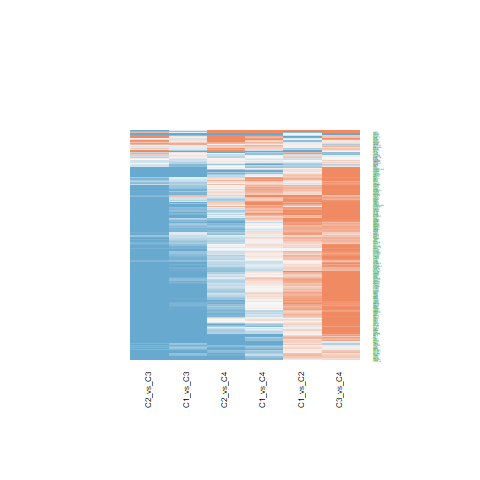

Values plotted in this chart, from the file beside it:
C1_vs_C2.ID, C1_vs_C2.logFC, C1_vs_C2.AveExpr, C1_vs_C2.t, C1_vs_C2.P.Value, C1_vs_C2.adj.P.Val, C1_vs_C2.B, C1_vs_C3.ID, C1_vs_C3.logFC, C1_vs_C3.AveExpr, C1_vs_C3.t, C1_vs_C3.P.Value, C1_vs_C3.adj.P.Val, C1_vs_C3.B, C1_vs_C4.ID, C1_vs_C4.logFC, C1_vs_C4.AveExpr, C1_vs_C4.t, C1_vs_C4.P.Value, C1_vs_C4.adj.P.Val, C1_vs_C4.B, C2_vs_C3.ID, C2_vs_C3.logFC, C2_vs_C3.AveExpr
345630, -0.07658, 20.74, -0.3279, 0.7447, 0.8365, -6.38, 345630, -1.798, 20.74, -6.287, 2.03220571083409e-07, 4.75448517411133e-06, 6.849, 345630, 0.3359, 20.74, 0.9097, 0.3685, 0.6048, -6.162, 345630, -1.722, 20.74
4221, 0.1694, 18.41, 0.7186, 0.4766, 0.6249, -6.178, 4221, -1.343, 18.41, -4.65, 3.72045413094883e-05, 0.0003624, 1.739, 4221, 0.8161, 18.41, 2.189, 0.03459, 0.1373, -4.302, 4221, -1.512, 18.41
6829, 0.5474, 19.54, 2.791, 0.008069, 0.03396, -2.891, 6829, -1.116, 19.54, -4.645, 3.77504701903123e-05, 0.0003651, 1.725, 6829, 0.0283, 19.54, 0.09128, 0.9277, 0.9671, -6.57, 6829, -1.663, 19.54
10284, 0.6032, 20.64, 3.174, 0.002925, 0.01649, -1.967, 10284, -0.7647, 20.64, -3.285, 0.002152, 0.01006, -2.157, 10284, -0.001749, 20.64, -0.005821, 0.9954, 0.9982, -6.574, 10284, -1.368, 20.64
1654, -0.4944, 22.07, -1.985, 0.05422, 0.1355, -4.561, 1654, -0.4769, 22.07, -1.563, 0.1261, 0.2515, -5.794, 1654, -0.6677, 22.07, -1.695, 0.09799, 0.2734, -5.18, 1654, 0.01748, 22.07
10419, -0.09275, 22.09, -0.5597, 0.5788, 0.7104, -6.278, 10419, -0.1541, 22.09, -0.7594, 0.4521, 0.6177, -6.709, 10419, 0.04081, 22.09, 0.1558, 0.877, 0.9428, -6.562, 10419, -0.06137, 22.09
8487, 0.006716, 18.41, 0.03244, 0.9743, 0.9849, -6.434, 8487, -0.7872, 18.41, -3.105, 0.003527, 0.01506, -2.62, 8487, -0.2999, 18.41, -0.9164, 0.3651, 0.6008, -6.156, 8487, -0.7939, 18.41
7514, 0.2625, 22.27, 1.924, 0.06162, 0.149, -4.668, 7514, -0.6488, 22.27, -3.883, 0.0003863, 0.002515, -0.5226, 7514, -0.1935, 22.27, -0.8972, 0.3751, 0.6114, -6.173, 7514, -0.9113, 22.27
9739, 0.3547, 17.26, 2.457, 0.01855, 0.06153, -3.634, 9739, -0.8856, 17.26, -5.008, 1.20704759319336e-05, 0.0001472, 2.837, 9739, 0.1772, 17.26, 0.7763, 0.4422, 0.6685, -6.273, 9739, -1.24, 17.26
9533, 0.1359, 19.82, 0.6257, 0.5351, 0.6741, -6.239, 9533, -0.8632, 19.82, -3.244, 0.00241, 0.01111, -2.263, 9533, -0.8825, 19.82, -2.569, 0.0141, 0.07889, -3.51, 9533, -0.9991, 19.82
8473, -0.1191, 19.63, -0.5875, 0.5602, 0.6958, -6.262, 8473, -0.4581, 19.63, -1.845, 0.0726, 0.166, -5.34, 8473, 0.3854, 19.63, 1.202, 0.2365, 0.468, -5.86, 8473, -0.339, 19.63
8841, 0.2496, 18.53, 1.377, 0.1765, 0.3157, -5.51, 8841, -0.8839, 18.53, -3.981, 0.0002886, 0.001969, -0.2425, 8841, 0.1635, 18.53, 0.5705, 0.5716, 0.7669, -6.411, 8841, -1.134, 18.53
9128, 0.8003, 20.68, 3.374, 0.001682, 0.01126, -1.458, 9128, -0.5355, 20.68, -1.843, 0.07291, 0.1665, -5.344, 9128, -0.006051, 20.68, -0.01613, 0.9872, 0.995, -6.574, 9128, -1.336, 20.68
9092, 0.7397, 19.95, 3.277, 0.002204, 0.01337, -1.707, 9092, -0.9954, 19.95, -3.6, 0.0008825, 0.004908, -1.312, 9092, 0.2755, 19.95, 0.7718, 0.4449, 0.6702, -6.277, 9092, -1.735, 19.95
6885, -0.3407, 18.12, -1.616, 0.1141, 0.2315, -5.171, 6885, 0.05422, 18.12, 0.21, 0.8348, 0.9085, -6.977, 6885, -0.6803, 18.12, -2.041, 0.04805, 0.1707, -4.585, 6885, 0.395, 18.12
9129, 0.7179, 20.23, 3.371, 0.001694, 0.01131, -1.464, 9129, -0.941, 20.23, -3.608, 0.0008641, 0.004834, -1.292, 9129, 0.07747, 20.23, 0.2301, 0.8192, 0.9111, -6.547, 9129, -1.659, 20.23
10465, 0.3486, 21.36, 2.026, 0.04961, 0.1269, -4.486, 10465, -0.897, 21.36, -4.256, 0.0001256, 0.000987, 0.5595, 10465, 0.2186, 21.36, 0.8036, 0.4265, 0.6544, -6.252, 10465, -1.246, 21.36
5356, -0.009577, 20.08, -0.03516, 0.9721, 0.9838, -6.434, 5356, -0.8213, 20.08, -2.462, 0.01834, 0.05685, -4.136, 5356, -0.04829, 20.08, -0.1121, 0.9113, 0.9587, -6.568, 5356, -0.8117, 20.08
11051, 0.5435, 21.96, 3.05, 0.004092, 0.02075, -2.275, 11051, -0.9304, 21.96, -4.263, 0.0001229, 0.0009685, 0.5806, 11051, 0.2478, 21.96, 0.8796, 0.3845, 0.6206, -6.189, 11051, -1.474, 21.96
9282, 0.1649, 17.07, 0.6433, 0.5238, 0.6637, -6.228, 9282, -1.342, 17.07, -4.276, 0.0001183, 0.0009372, 0.6177, 9282, -0.4162, 17.07, -1.027, 0.3106, 0.5508, -6.05, 9282, -1.507, 17.07
10084, 0.5319, 20.68, 2.783, 0.008245, 0.0345, -2.91, 10084, -0.9184, 20.68, -3.924, 0.0003418, 0.002278, -0.4051, 10084, 0.6352, 20.68, 2.102, 0.04201, 0.1574, -4.47, 10084, -1.45, 20.68
1736, 0.5271, 21.31, 2.111, 0.0412, 0.1101, -4.327, 1736, -1.182, 21.31, -3.867, 0.0004052, 0.002598, -0.5683, 1736, -0.2745, 21.31, -0.6952, 0.491, 0.7052, -6.332, 1736, -1.71, 21.31
8721, 0.2872, 21.13, 1.544, 0.1305, 0.2549, -5.278, 8721, -0.3365, 21.13, -1.477, 0.1476, 0.283, -5.92, 8721, 0.18, 21.13, 0.6121, 0.544, 0.7443, -6.386, 8721, -0.6238, 21.13
4683, 0.459, 19.02, 2.319, 0.02573, 0.07792, -3.921, 4683, -0.09547, 19.02, -0.3938, 0.6959, 0.8138, -6.921, 4683, 0.8108, 19.02, 2.591, 0.01339, 0.07661, -3.463, 4683, -0.5544, 19.02
23309, 0.568, 17.71, 3.258, 0.002322, 0.01394, -1.755, 23309, -1.327, 17.71, -6.213, 2.57487337985454e-07, 5.65518292079756e-06, 6.615, 23309, 0.03515, 17.71, 0.1275, 0.8992, 0.9519, -6.566, 23309, -1.895, 17.71
8882, -0.4713, 18.99, -2.212, 0.03286, 0.09328, -4.133, 8882, -0.7819, 18.99, -2.997, 0.004719, 0.01897, -2.892, 8882, -0.3709, 18.99, -1.101, 0.2777, 0.5121, -5.974, 8882, -0.3106, 18.99
9555, 1.089, 23.33, 4.207, 0.0001457, 0.00214, 0.827, 9555, -0.5961, 23.33, -1.881, 0.06745, 0.1571, -5.278, 9555, 1.413, 23.33, 3.454, 0.001342, 0.01498, -1.351, 9555, -1.685, 23.33
9611, 0.006788, 17.99, 0.04336, 0.9656, 0.9801, -6.433, 9611, -1.852, 17.99, -9.661, 6.41347402499859e-12, 1.02348356315603e-09, 17.09, 9611, -0.4751, 17.99, -1.919, 0.06223, 0.2042, -4.804, 9611, -1.859, 17.99
55660, 0.4638, 21.19, 2.442, 0.01923, 0.06314, -3.666, 55660, -1.134, 21.19, -4.875, 1.8399791493551e-05, 0.0002102, 2.425, 55660, -0.3825, 21.19, -1.274, 0.2103, 0.4358, -5.775, 55660, -1.598, 21.19
9862, 0.4285, 17.46, 2.504, 0.01654, 0.05667, -3.532, 9862, -1.054, 17.46, -5.029, 1.13115109362414e-05, 0.0001395, 2.9, 9862, 0.03749, 17.46, 0.1386, 0.8905, 0.9479, -6.564, 9862, -1.482, 17.46
10772, 0.9205, 21.57, 3.849, 0.0004266, 0.004393, -0.1813, 10772, -0.46, 21.57, -1.57, 0.1243, 0.2489, -5.783, 10772, 0.4187, 21.57, 1.107, 0.2749, 0.5098, -5.967, 10772, -1.38, 21.57
8726, 0.2911, 17.62, 1.55, 0.1291, 0.2526, -5.269, 8726, -1.963, 17.62, -8.532, 1.80313308368572e-10, 1.59369224088837e-08, 13.8, 8726, -1.119, 17.62, -3.769, 0.0005407, 0.008327, -0.4982, 8726, -2.254, 17.62
23451, 0.6855, 20.99, 3.345, 0.001821, 0.01185, -1.531, 23451, -0.7922, 20.99, -3.156, 0.003068, 0.01344, -2.49, 23451, -0.2461, 20.99, -0.7597, 0.452, 0.675, -6.286, 23451, -1.478, 20.99
10285, 0.1227, 20.54, 0.7236, 0.4736, 0.6231, -6.174, 10285, -1.513, 20.54, -7.283, 8.55012033728801e-09, 3.34152662161358e-07, 9.978, 10285, -0.37, 20.54, -1.38, 0.1755, 0.3936, -5.639, 10285, -1.635, 20.54
9219, 0.2835, 20.44, 1.509, 0.1393, 0.2674, -5.328, 9219, -1.232, 20.44, -5.355, 4.0079280086976e-06, 5.84404731217454e-05, 3.916, 9219, 0.01648, 20.44, 0.05548, 0.956, 0.9794, -6.572, 9219, -1.516, 20.44
24148, 0.7155, 20.61, 3.594, 0.0008973, 0.007289, -0.8751, 24148, -0.9488, 20.61, -3.892, 0.0003763, 0.002459, -0.4973, 24148, 0.1925, 20.61, 0.6118, 0.5442, 0.7443, -6.387, 24148, -1.664, 20.61
8518, 0.4007, 19.54, 2.21, 0.03298, 0.09345, -4.136, 8518, 0.1341, 19.54, 0.6038, 0.5494, 0.703, -6.815, 8518, -0.001761, 19.54, -0.006144, 0.9951, 0.9982, -6.574, 8518, -0.2667, 19.54
51747, 0.7447, 20.3, 3.826, 0.0004563, 0.004575, -0.2443, 51747, -1.051, 20.3, -4.409, 7.85424692035725e-05, 0.0006796, 1.014, 51747, 0.1146, 20.3, 0.3723, 0.7116, 0.856, -6.504, 51747, -1.796, 20.3
11143, 0.3832, 19.03, 2.079, 0.04421, 0.1166, -4.388, 11143, -1.559, 19.03, -6.907, 2.81153453309616e-08, 8.59502433641805e-07, 8.801, 11143, 0.1493, 19.03, 0.5121, 0.6114, 0.7927, -6.443, 11143, -1.942, 19.03
10569, 0.1777, 17.14, 1.235, 0.2243, 0.3696, -5.687, 10569, -2.169, 17.14, -12.31, 4.85494726480679e-15, 1.859444802421e-12, 24.17, 10569, -0.5597, 17.14, -2.46, 0.01841, 0.09297, -3.748, 10569, -2.347, 17.14
10421, 0.5369, 20.68, 2.701, 0.01017, 0.0398, -3.099, 10421, -0.696, 20.68, -2.859, 0.006784, 0.02546, -3.228, 10421, 0.2764, 20.68, 0.8792, 0.3846, 0.6207, -6.189, 10421, -1.233, 20.68
8089, 0.00861, 18.67, 0.04621, 0.9634, 0.9791, -6.433, 8089, -1.865, 18.67, -8.174, 5.35941125459466e-10, 3.63773676185379e-08, 12.72, 8089, -0.00822, 18.67, -0.0279, 0.9779, 0.9907, -6.574, 8089, -1.874, 18.67
10898, 0.3878, 17.14, 1.838, 0.0736, 0.1695, -4.816, 10898, -0.8931, 17.14, -3.457, 0.001329, 0.006844, -1.701, 10898, -0.274, 17.14, -0.8215, 0.4163, 0.6466, -6.238, 10898, -1.281, 17.14
23774, 0.2551, 18.13, 1.678, 0.1012, 0.2136, -5.076, 23774, -2.333, 18.13, -12.53, 2.77984878670023e-15, 1.1407308056852e-12, 24.72, 23774, 0.0239, 18.13, 0.09944, 0.9213, 0.9635, -6.569, 23774, -2.588, 18.13
53615, 0.6418, 20.04, 4.469, 6.53883264790408e-05, 0.001232, 1.583, 53615, -1.25, 20.04, -7.108, 1.48781285853158e-08, 5.21188101967314e-07, 9.43, 53615, 0.7988, 20.04, 3.518, 0.001118, 0.01325, -1.181, 53615, -1.892, 20.04
86, 0.8179, 21.7, 3.321, 0.001947, 0.01227, -1.593, 86, -0.6207, 21.7, -2.058, 0.0463, 0.1172, -4.955, 86, 0.08397, 21.7, 0.2156, 0.8304, 0.9176, -6.551, 86, -1.439, 21.7
4000, -0.02158, 23.44, -0.07211, 0.9429, 0.9681, -6.432, 4000, 0.6543, 23.44, 1.785, 0.08204, 0.1829, -5.443, 4000, -0.8042, 23.44, -1.699, 0.0972, 0.2719, -5.174, 4000, 0.6759, 23.44
5925, 0.07737, 18.07, 0.5004, 0.6196, 0.7427, -6.309, 5925, -1.626, 18.07, -8.587, 1.52909116440882e-10, 1.41687560314978e-08, 13.96, 5925, -0.3719, 18.07, -1.521, 0.1362, 0.3387, -5.444, 5925, -1.704, 18.07
2067, 0.5956, 17.74, 2.003, 0.05208, 0.1315, -4.527, 2067, -0.2295, 17.74, -0.6302, 0.5322, 0.6898, -6.799, 2067, 0.7886, 17.74, 1.678, 0.1014, 0.2779, -5.208, 2067, -0.8251, 17.74
6625, 0.8727, 21.48, 3.746, 0.0005771, 0.005408, -0.4638, 6625, -0.5281, 21.48, -1.851, 0.07169, 0.1646, -5.329, 6625, 0.06741, 21.48, 0.183, 0.8557, 0.9317, -6.557, 6625, -1.401, 21.48
6631, 0.9515, 21.93, 4.208, 0.0001455, 0.00214, 0.8285, 6631, -0.2815, 21.93, -1.016, 0.3157, 0.4866, -6.481, 6631, 0.3623, 21.93, 1.013, 0.3171, 0.5564, -6.064, 6631, -1.233, 21.93
51082, 0.01201, 18.69, 0.04494, 0.9644, 0.9797, -6.433, 51082, -0.8087, 18.69, -2.471, 0.01791, 0.05571, -4.115, 51082, -0.9441, 18.69, -2.235, 0.03119, 0.1288, -4.212, 51082, -0.8207, 18.69
2963, 0.5149, 18.95, 2.174, 0.03581, 0.09959, -4.207, 2963, -1.046, 18.95, -3.608, 0.000864, 0.004834, -1.292, 2963, 0.1677, 18.95, 0.448, 0.6567, 0.8205, -6.473, 2963, -1.561, 18.95
5987, 0.4135, 17.23, 1.655, 0.1058, 0.2196, -5.111, 5987, -0.6698, 17.23, -2.189, 0.03458, 0.09363, -4.701, 5987, -0.06753, 17.23, -0.171, 0.8651, 0.9358, -6.559, 5987, -1.083, 17.23
6118, 0.3798, 21.94, 2.241, 0.03078, 0.08914, -4.077, 6118, -0.5155, 21.94, -2.483, 0.0174, 0.05455, -4.089, 6118, 0.1421, 21.94, 0.5303, 0.5989, 0.7843, -6.433, 6118, -0.8952, 21.94
5566, 0.5362, 21.45, 1.778, 0.08323, 0.1849, -4.917, 5566, -0.3913, 21.45, -1.059, 0.2961, 0.467, -6.437, 5566, 0.3504, 21.45, 0.7346, 0.4669, 0.6861, -6.304, 5566, -0.9275, 21.45
6651, 0.8413, 20.6, 4.143, 0.0001771, 0.002428, 0.6438, 6651, -0.1579, 20.6, -0.6348, 0.5293, 0.6865, -6.796, 6651, 0.1078, 20.6, 0.3359, 0.7388, 0.8713, -6.517, 6651, -0.9992, 20.6
7936, 1.169, 19.34, 5.271, 5.2377733001689e-06, 0.0002245, 3.978, 7936, -0.6843, 19.34, -2.519, 0.01597, 0.05129, -4.011, 7936, 0.6667, 19.34, 1.901, 0.0647, 0.2088, -4.837, 7936, -1.854, 19.34
5432, 0.2503, 20.62, 1.391, 0.1719, 0.3105, -5.49, 5432, -0.5027, 20.62, -2.281, 0.02804, 0.0793, -4.515, 5432, 0.2725, 20.62, 0.9579, 0.344, 0.5801, -6.118, 5432, -0.753, 20.62
5434, 0.3049, 21.67, 1.337, 0.189, 0.3292, -5.561, 5434, -0.9733, 21.67, -3.485, 0.001229, 0.006428, -1.626, 5434, -0.3584, 21.67, -0.9939, 0.3264, 0.5646, -6.083, 5434, -1.278, 21.67
... 262 more rows
